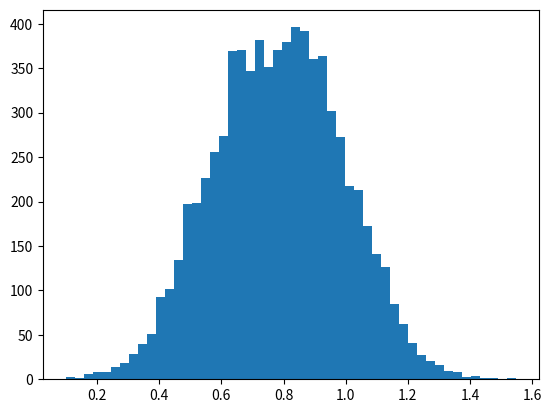

Source code (Python): (Note: this script raises an exception after producing the figure.)
import numpy as np
import matplotlib.pyplot as plt
import math


a = 0.785
s = 0.2
L = []
i = 0
NOfEvent = 20000


while i < NOfEvent:
	ns = np.random.uniform(0,10)
	
	x = np.random.uniform(0, (math.pi)/2)
	f_g = (1/(0.399*s))*(math.exp( (-(x-a)**2)/(2*(s**2)) ))
	
	if ns < f_g:
		L.append (x)
	i = i+1



num_bins = 50
n, bins, patches = plt.hist(L, num_bins,
	                         normed = 1, facecolor='blue', alpha=0.5)

plt.xlabel('gluon emission angle')
plt.ylabel('Probability')
plt.title('Histogram of gluon energy emission angle')

plt.subplots_adjust(left=0.15)
plt.show()